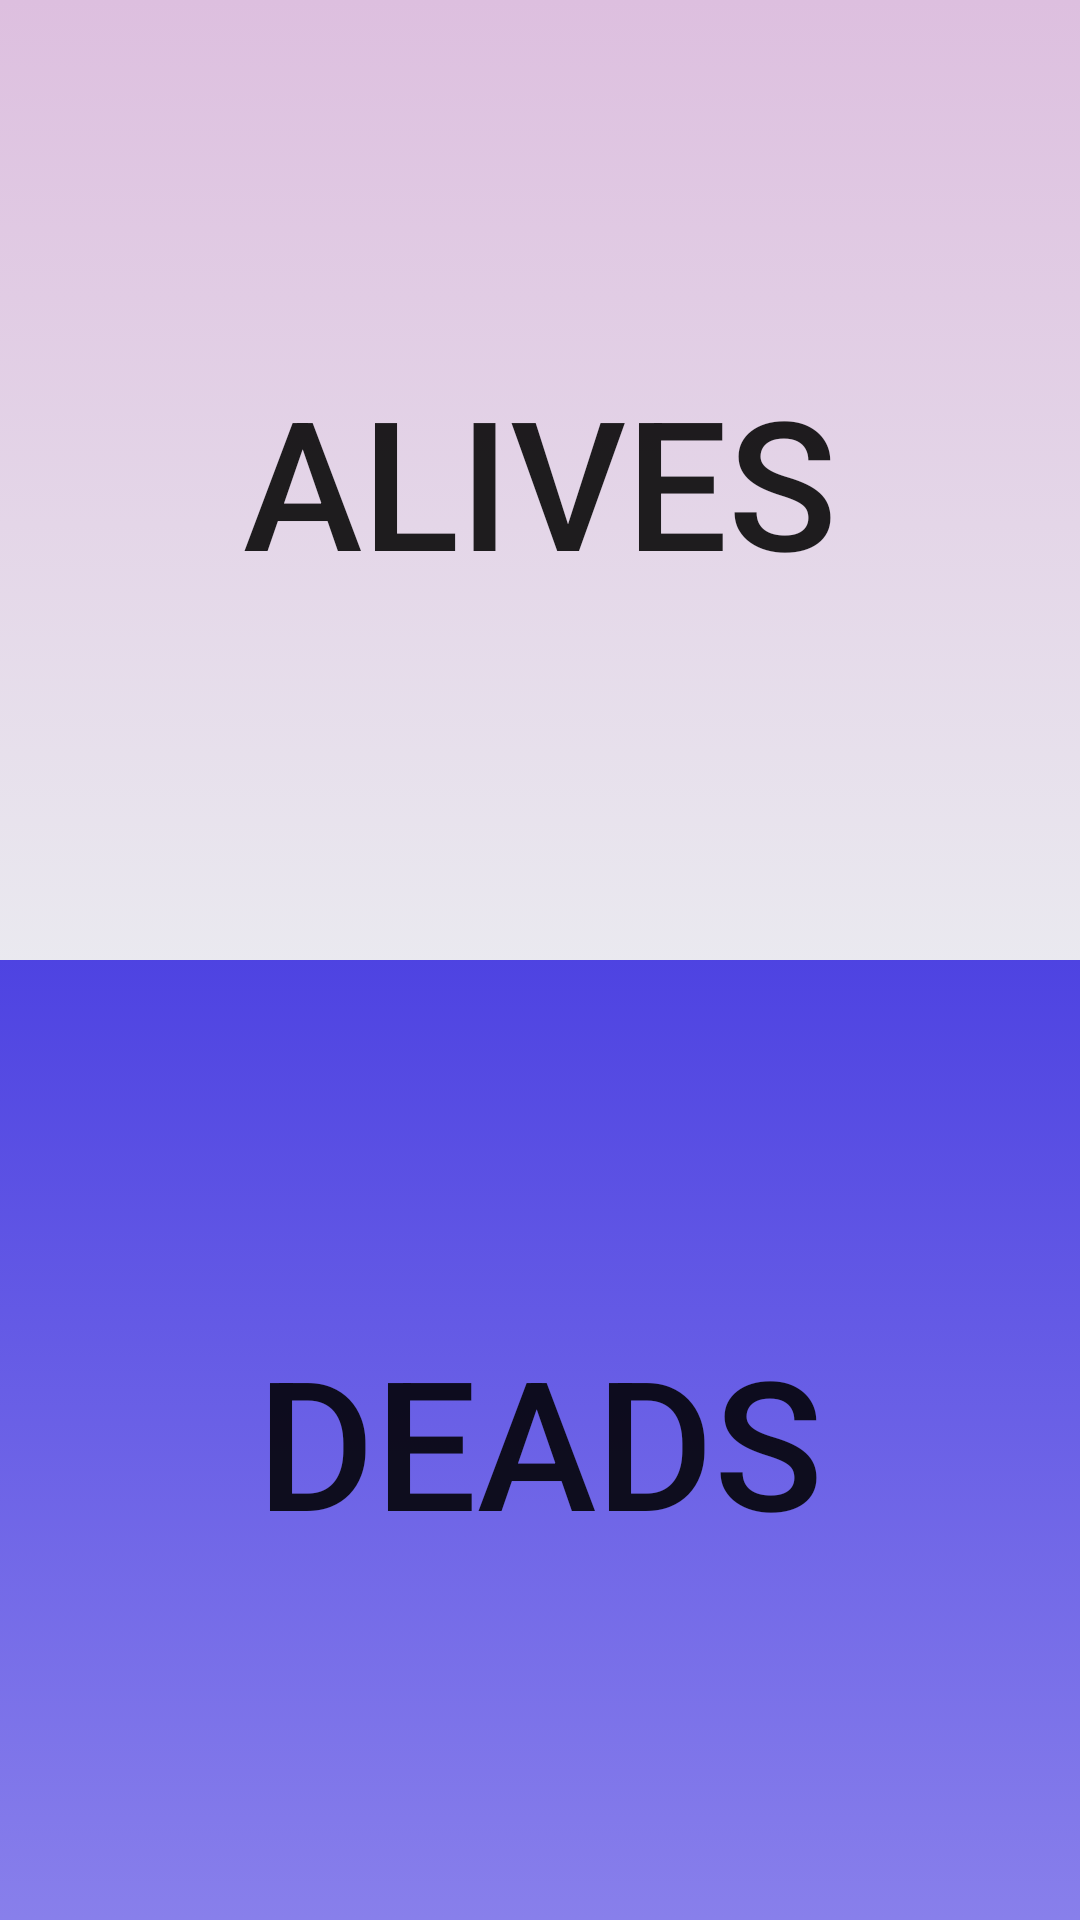

Produce the Android XML layout that renders to this screen, including the resource entries it uses.
<!-- AndroidManifest.xml: application theme AppTheme -->
<!-- res/layout/conteo_activity_layout.xml -->
<?xml version="1.0" encoding="utf-8"?>
<LinearLayout xmlns:android="http://schemas.android.com/apk/res/android"
    android:orientation="vertical" android:layout_width="match_parent"
    android:layout_height="match_parent"
    android:weightSum="1">

    <Button
        android:text="@string/botonVivas"
        android:layout_width="match_parent"
        android:layout_height="wrap_content"
        android:id="@+id/vivas"
        android:layout_weight="0.5"
        style="@style/Boton_Viva"/>

    <Button
        android:text="@string/botonMuertas"
        android:layout_width="match_parent"
        android:layout_height="wrap_content"
        android:id="@+id/muertas"
        android:layout_weight="0.5"
        style="@style/Boton_Muerta"/>
</LinearLayout>
<!-- resources referenced by this layout -->
<resources>
  <string name="botonMuertas">Deads</string>
  <string name="botonVivas">Alives</string>
  <style name="Boton_Muerta">
          <item name="android:textSize">@dimen/textoBotnes</item>
          <item name="android:background">@drawable/boton_muertas</item>
  
      </style>
  <style name="Boton_Viva">
          <item name="android:textSize">@dimen/textoBotnes</item>
          <item name="android:background">@drawable/boton_vivas</item>
  
      </style>
  <style name="AppTheme" parent="Theme.AppCompat.Light.DarkActionBar">
          
          <item name="colorPrimary">@color/colorPrimary</item>
          <item name="colorPrimaryDark">@color/colorPrimaryDark</item>
          <item name="colorAccent">@color/colorAccent</item>
      </style>
  <dimen name="textoBotnes">50sp</dimen>
  <!-- drawable boton_muertas (drawable) -->
  <?xml version="1.0" encoding="utf-8"?>
  <selector xmlns:android="http://schemas.android.com/apk/res/android">
  
      <item android:state_pressed="true">
  
          <shape>
  
              <solid android:color="#e76d5f"></solid>
              <corners android:radius="10dp"></corners>
  
          </shape>
  
  
  
      </item>
  
      <item>
  
          <shape>
  
              <gradient android:startColor="#c41a0cda"
                  android:endColor="#8d2c1cdf"
                  android:angle="270"
                  ></gradient>
  
          </shape>
  
  
      </item>
  
  </selector>
  <!-- drawable boton_vivas (drawable) -->
  <?xml version="1.0" encoding="utf-8"?>
  <selector xmlns:android="http://schemas.android.com/apk/res/android">
  
      <item android:state_pressed="true">
  
          <shape>
  
              <solid android:color="#3ce183"></solid>
              <corners android:radius="10dp"></corners>
  
          </shape>
  
  
  
      </item>
  
      <item>
  
          <shape>
  
              <gradient android:startColor="#ddbfdf"
                  android:endColor="#cee6e5ed"
                  android:angle="270"
                  ></gradient>
  
          </shape>
  
  
      </item>
  
  </selector>
  <color name="colorPrimary">#3F51B5</color>
  <color name="colorPrimaryDark">#303F9F</color>
  <color name="colorAccent">#FF4081</color>
</resources>
